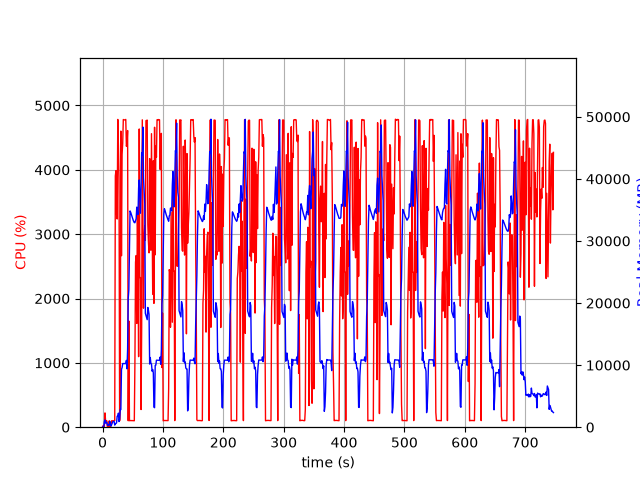

Source data for this figure (header and first rows):
elapsed_time, nproc, cpu, mem_real, mem_virtual
4.100799560546875e-05, 1, 0.0, 8.145, 3185
1.006, 2, 23.8, 66.27, 249.1
2.013, 2, 5.0, 88.16, 270.9
3.021, 5, 19.8, 899.3, 2995
4.029, 5, 222.2, 1172, 3397
5.037, 3, 101.3, 641.8, 2111
6.044, 3, 99.2, 739.1, 2207
7.053, 3, 99.2, 828.4, 2319
8.06, 3, 1.0, 313.5, 1681
9.071, 3, 2.0, 370.7, 1735
10.08, 3, 3.0, 293.8, 1671
11.09, 3, 99.1, 435.2, 1815
12.1, 6, 4.0, 941.4, 3162
13.11, 3, 1.0, 258.4, 1640
14.12, 1, 47.5, 181.9, 1013
15.13, 1, 100.0, 441.3, 1973
16.14, 1, 99.9, 693.3, 3259
17.15, 1, 100.0, 923.4, 2747
18.16, 1, 100.1, 923.4, 2747
19.17, 1, 100.0, 923.4, 2747
20.18, 1, 104.0, 337.9, 6788
21.19, 1, 3906, 582.0, 6788
22.21, 1, 3987, 609.3, 6832
23.23, 1, 3307, 697.5, 7500
24.24, 1, 3236, 1762, 7500
25.26, 1, 4783, 1754, 7500
26.28, 1, 4373, 2266, 7500
27.3, 1, 3882, 909.6, 8524
28.3, 1, 100.2, 1286, 8524
29.31, 1, 459.9, 2868, 9561
30.32, 1, 4602, 2830, 9561
31.36, 1, 2665, 9311, 20083
32.37, 1, 4240, 9608, 20083
33.38, 1, 4409, 10252, 20083
34.4, 1, 4782, 10252, 20083
35.42, 1, 4777, 10252, 20083
36.43, 1, 4776, 10243, 20083
37.45, 1, 4777, 10243, 20083
38.47, 1, 4783, 10243, 20083
39.49, 1, 4367, 10755, 20083
40.51, 1, 4399, 9403, 20083
41.53, 1, 4610, 12601, 35147
42.54, 1, 100.1, 20731, 35147
43.55, 1, 1650, 22098, 55627
44.56, 1, 101.1, 28685, 55627
45.57, 1, 103.2, 34837, 55627
46.58, 1, 103.2, 34627, 55627
47.58, 1, 103.2, 34346, 55627
48.59, 1, 103.2, 34012, 55627
49.6, 1, 102.3, 33697, 55627
50.61, 1, 101.3, 33404, 55627
51.61, 1, 101.2, 33144, 55627
52.62, 1, 100.3, 32954, 55627
53.63, 1, 1018, 32948, 55627
54.66, 1, 2565, 33250, 55627
55.67, 1, 2668, 33576, 55627
56.69, 1, 1613, 35453, 55627
57.72, 1, 3378, 34766, 55627
58.75, 1, 2428, 34266, 80203
59.76, 1, 1096, 38553, 80203
... 677 more rows
